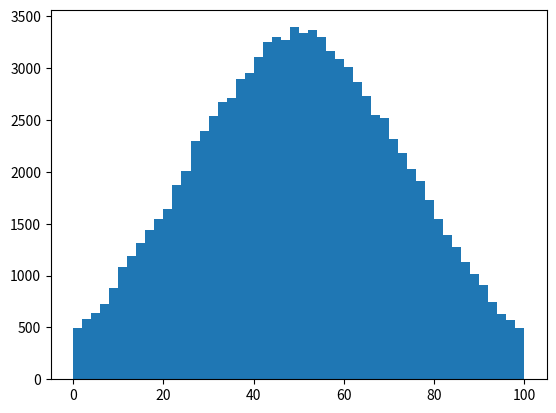

This chart was generated by the following Python code:
from numpy import random
from scipy.stats import truncnorm
import matplotlib.pyplot as plt


class player:
	def __init__(self, skill, ready):
		self.skill = skill
		self.ready = ready
	def __repr__(self):
		return str(self.skill) + " " + str(self.ready)

def get_truncated_normal(mean=0, sd=1, low=0, upp=10):
    return truncnorm(
        (low - mean) / sd, (upp - mean) / sd, loc=mean, scale=sd)

def createplayerpool(num_player):
	players = []
	skillgen = get_truncated_normal(50, 25, 0, 100)
	for n in range(num_player):
		skill_level = skillgen.rvs()
		ready = random.randint(0, 2) == 1
		players.append(player(skill_level, ready))
	return players


def graphplayers(players):
	skill_levels = list(map(lambda player: player.skill, players))
	plt.hist(skill_levels, 50)
	plt.show()
	print(skill_levels)

graphplayers(createplayerpool(100000))
